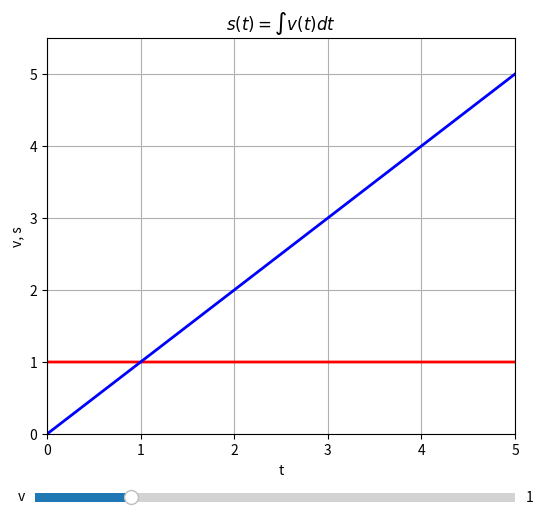

Reproduce this figure in Python.
# 01_stammfunktion.py
import numpy as np
import matplotlib.pyplot as plt
from matplotlib.widgets import Slider

fig, ax = plt.subplots(figsize=(6, 6))
plt.title(r'$s\left( t\right) =\int v\left( t\right)dt$')
plt.subplots_adjust(left=0.12, bottom=0.22)
plt.xlim(0, 5)
plt.ylim(0, 5.5)
plt.xlabel('t')
plt.ylabel('v, s')
t = np.arange(0, 5, 0.001)


def f(t, v=1):
    return 0 * t + v


def F(t, v=1):
    return v * t


fx, Fx = plt.plot(t, f(t), t, F(t))
fx.set(color='red', lw=2)
Fx.set(color='blue', lw=2)
# x-, y-Position, Laenge, Hoehe
xyA = plt.axes([0.1, 0.10, 0.8, 0.03])
# Slider-Objekt erzeugen
sldA = Slider(xyA, 'v', 0, 5.0, valinit=1, valstep=0.1)


def update(val):
    v = sldA.val
    fx.set_data(t, f(t, v))
    Fx.set_data(t, F(t, v))


# Aenderungen abfragen
sldA.on_changed(update)
ax.grid(True)
plt.show()
